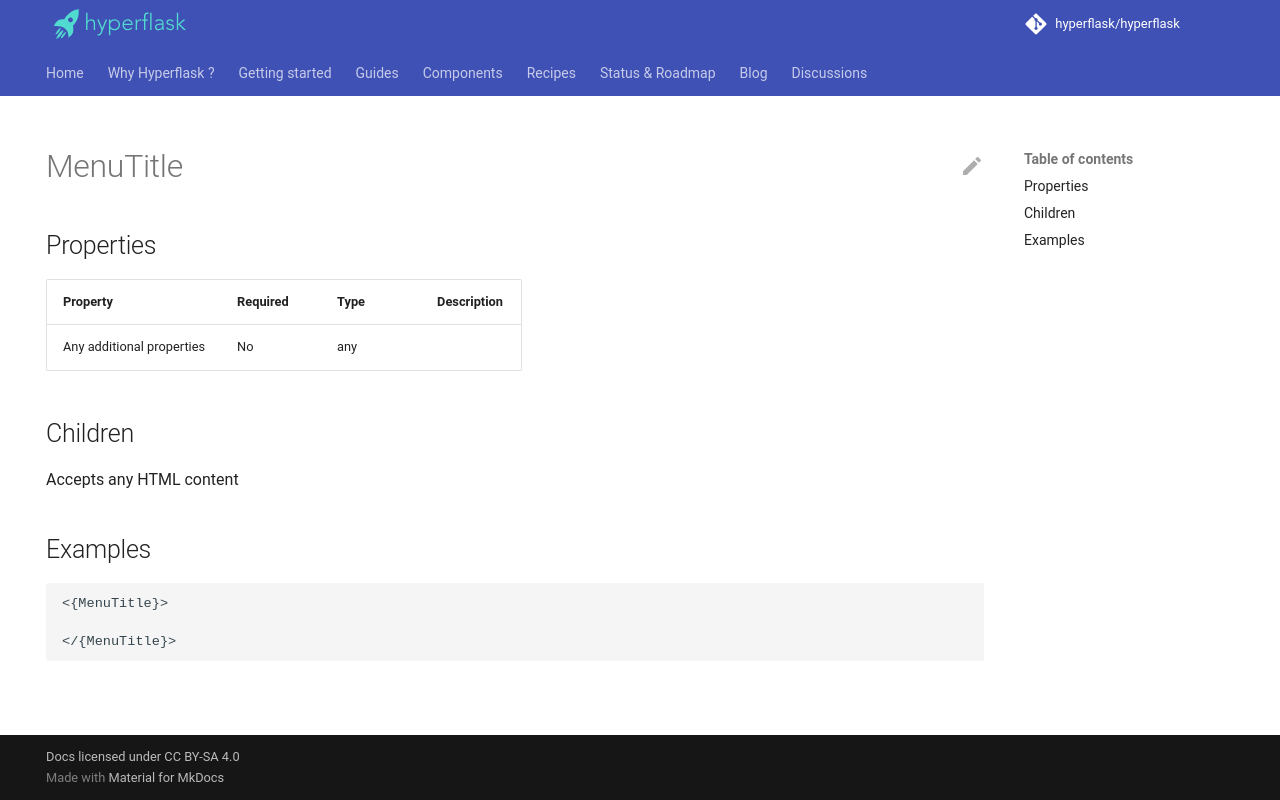

repository: hyperflask/hyperflask-docs · page: components/daisyui/MenuTitle/index.html · generator: mkdocs

---
hide: [navigation, footer]
---
# MenuTitle

## Properties

| Property | Required | Type | Description |
|----------|----------|------|-------------|
|Any additional properties|No|any||

## Children

Accepts any HTML content

## Examples

```
<{MenuTitle}>

</{MenuTitle}>
```
